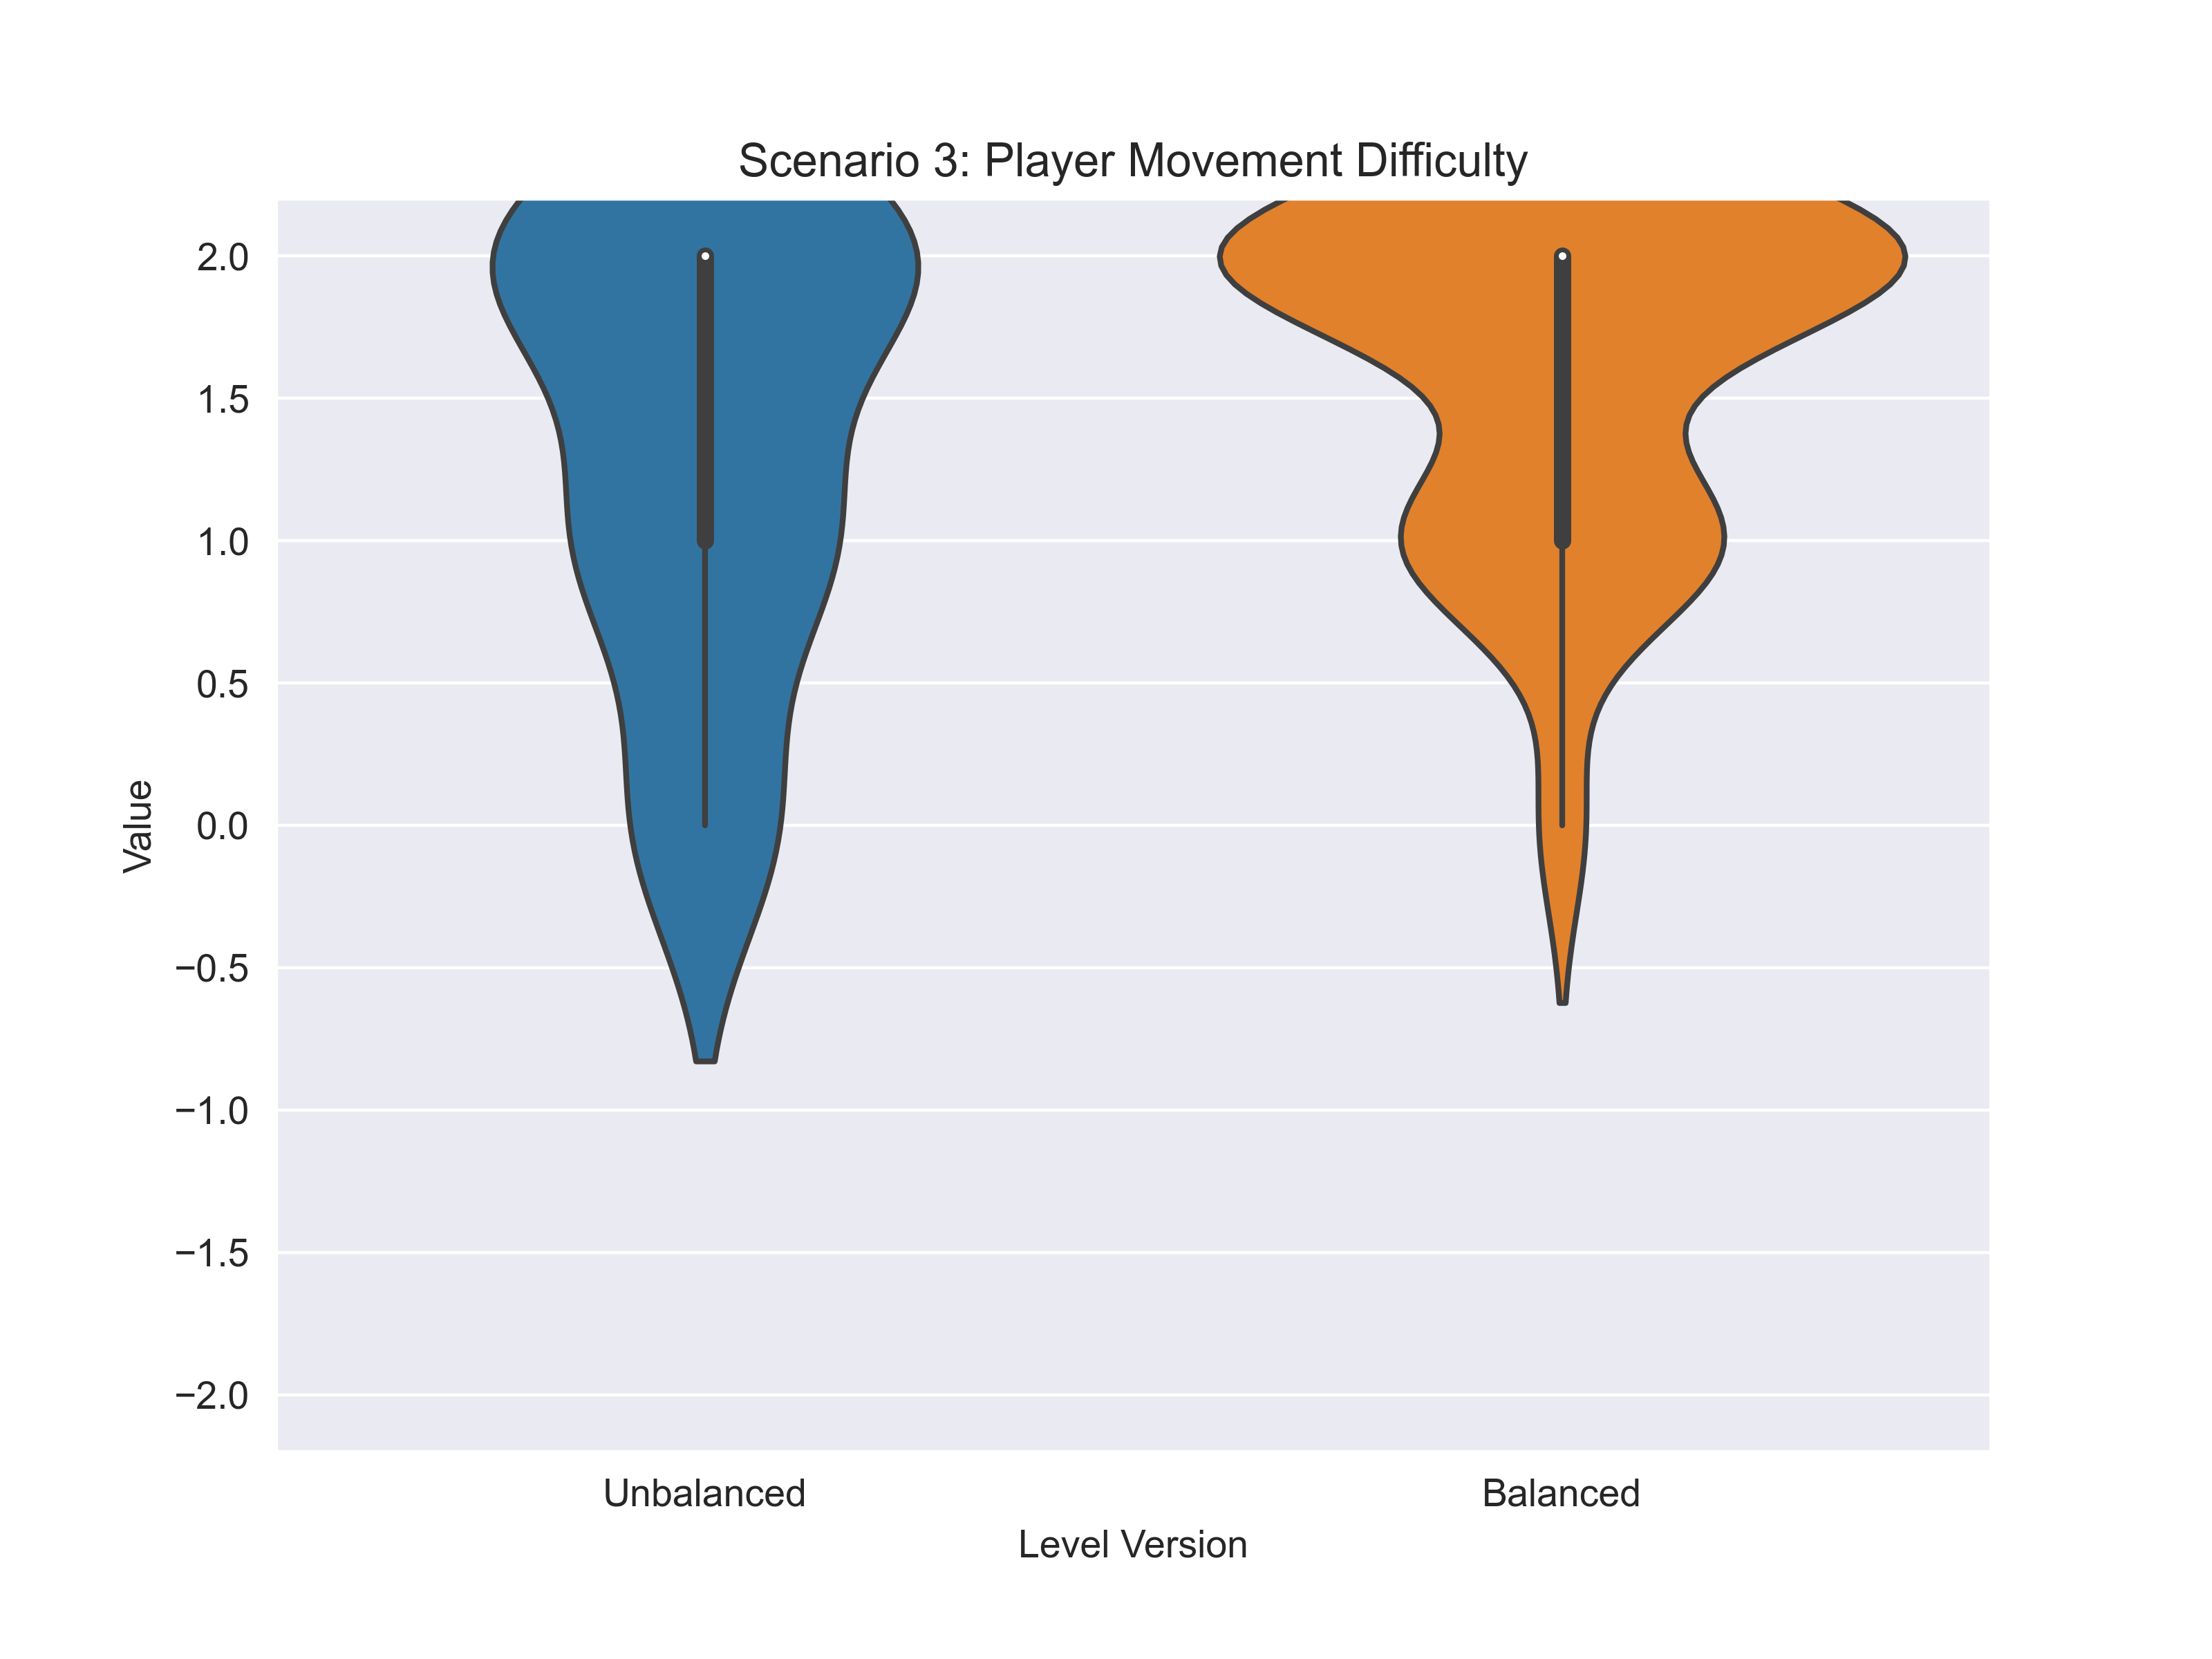

Data behind this chart, as committed beside it:
scenario; variable; answer_unbalanced; answer_balanced
3; movement; 0; 1
3; movement; 1; 2
3; movement; 0; 1
3; movement; 2; 2
3; movement; 1; 2
3; movement; 2; 2
3; movement; 2; 1
3; movement; 1; 1
3; movement; 2; 2
3; movement; 0; 0
3; movement; 1; 2
3; movement; 2; 2
3; movement; 1; 2
3; movement; 2; 2
3; movement; 2; 2
3; movement; 0; 1
3; movement; 2; 2
3; movement; 2; 2
3; movement; 2; 2
3; movement; 1; 1
3; movement; 2; 2
3; movement; 2; 2
3; movement; 1; 1
